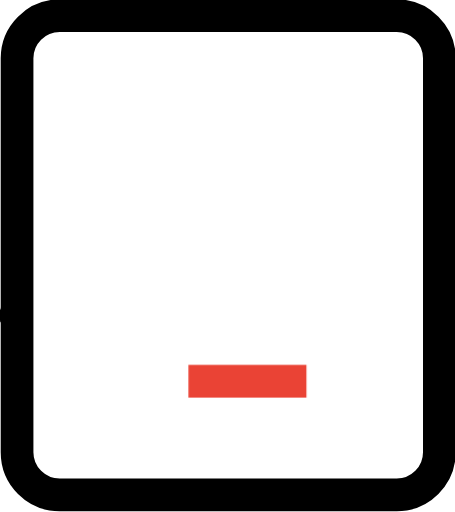
t = 0.00 s
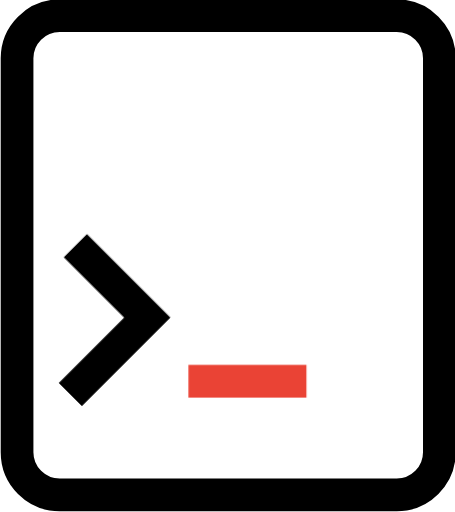
t = 0.50 s
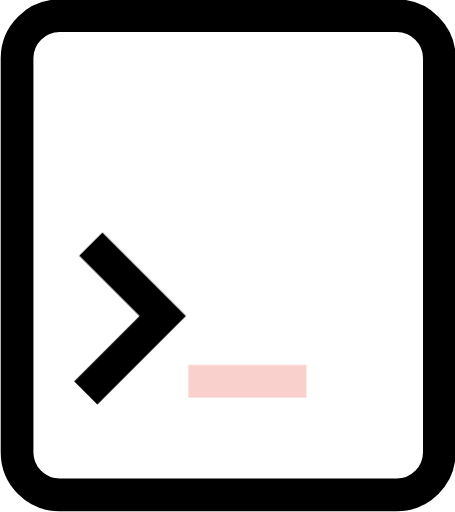
t = 0.95 s
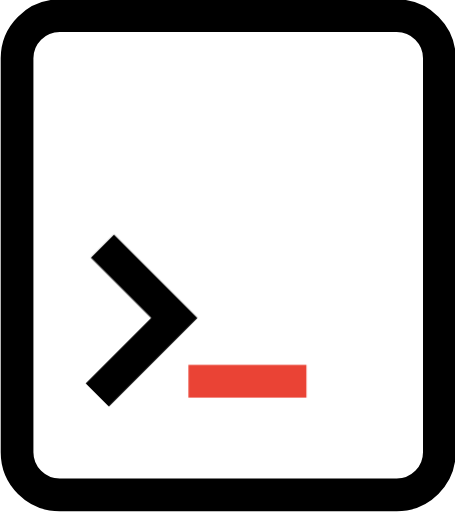
t = 1.43 s
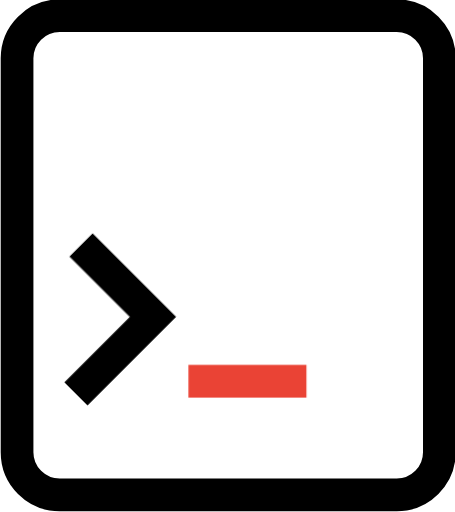
t = 1.80 s
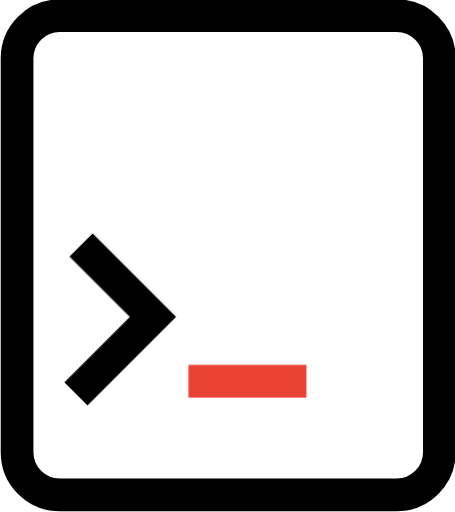
t = 2.30 s

The animated SVG that drew these frames (rendered in a browser with its animation timeline set to each time). Animation: 2 CSS @keyframes rules; one cycle of 2.80 s, repeats indefinitely.

<svg xmlns="http://www.w3.org/2000/svg" width="32" height="36" viewBox="0 0 32 36"><style>
@keyframes a0_t { 0% { transform: translate(-3.5px,22.9px) rotate(45deg) translate(-9.5px,-15.8px); } 14.286% { transform: translate(7.5px,23.1px) rotate(45deg) translate(-9.5px,-15.8px); } 28.571% { transform: translate(9.5px,22.9px) rotate(45deg) translate(-9.5px,-15.8px); } 42.857% { transform: translate(8.4px,23px) rotate(45deg) translate(-9.5px,-15.8px); } 53.571% { transform: translate(10.4px,23.1px) rotate(45deg) translate(-9.5px,-15.8px); } 64.286% { transform: translate(8.4px,23px) rotate(45deg) translate(-9.5px,-15.8px); } 100% { transform: translate(8.4px,23px) rotate(45deg) translate(-9.5px,-15.8px); } }
@keyframes a1_o { 0% { opacity: 1; } 28.571% { opacity: 1; } 35.714% { opacity: 0; } 42.857% { opacity: 1; } 53.571% { opacity: 1; } 55.714% { opacity: 0; } 64.286% { opacity: 1; } 100% { opacity: 1; } }
</style><g fill="none" fill-rule="evenodd" transform="translate(-2.1,-0.5)"><g stroke="#000" stroke-width="2.3" transform="translate(-884,-1864)"><g transform="translate(-322,1663)"><g transform="translate(1206,201)"><rect x="3.3" y="1.6" width="29.7" height="33.7" rx="3"/><path stroke-linecap="square" d="M6.5 12.5h6v6.5" transform="translate(-3.5,22.9) rotate(45) translate(-9.5,-15.8)" style="animation: 2.8s linear infinite both a0_t;"/><path stroke-linecap="square" d="M16.5 20.5h6" stroke="#ea4335" transform="translate(0,6.8)" style="animation: 2.8s linear infinite both a1_o;"/></g></g></g></g></svg>